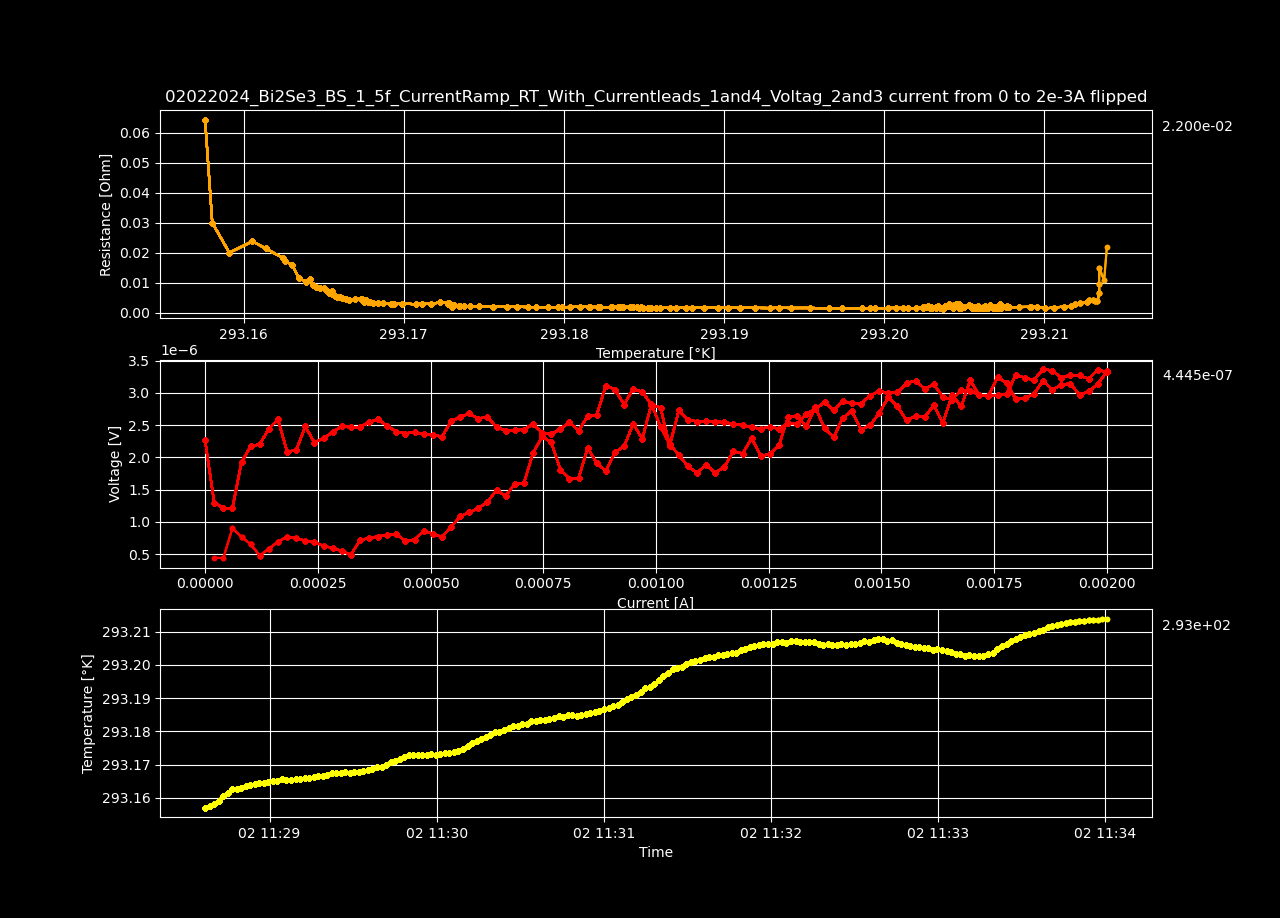

Data behind this chart, as committed beside it:
Datetime, Temperature [K], Voltage [V], Resistance [𝛀], Current Source [A], Electric Field [V/cm], Restivity [𝛀 cm], Current Density [A/cm2]
2024-02-02 11:28:36.843498, 293.2, 2.26140031e-06, inf, 0.0, 4.34884675e-05, inf, 0.0
2024-02-02 11:28:38.491516, 293.2, 1.29930262e-06, 0.06432, 2.0202020202020203e-05, 2.4986588846153845e-05, 0.1101, 0.000227
2024-02-02 11:28:40.119879, 293.2, 1.21388406e-06, 0.03004, 4.0404040404040405e-05, 2.334392423076923e-05, 0.05142, 0.000454
2024-02-02 11:28:41.736778, 293.2, 1.2147917e-06, 0.02004, 6.060606060606061e-05, 2.3361378846153845e-05, 0.03431, 0.000681
2024-02-02 11:28:43.352475, 293.2, 1.92456607e-06, 0.02382, 8.080808080808081e-05, 3.701088596153847e-05, 0.04076, 0.000908
2024-02-02 11:28:44.965714, 293.2, 2.17023391e-06, 0.02149, 0.000101, 4.17352675e-05, 0.03677, 0.001135
2024-02-02 11:28:46.588438, 293.2, 2.20381706e-06, 0.01818, 0.0001212, 4.238109730769231e-05, 0.03112, 0.001362
2024-02-02 11:28:48.206510, 293.2, 2.44293028e-06, 0.01728, 0.0001414, 4.6979428461538464e-05, 0.02957, 0.001589
2024-02-02 11:28:49.844024, 293.2, 2.58825354e-06, 0.01601, 0.0001616, 4.977410653846154e-05, 0.02741, 0.001816
2024-02-02 11:28:51.475720, 293.2, 2.08824436e-06, 0.01149, 0.0001818, 4.015854538461539e-05, 0.01966, 0.002043
2024-02-02 11:28:53.089856, 293.2, 2.10901835e-06, 0.01044, 0.000202, 4.0558045192307694e-05, 0.01787, 0.00227
2024-02-02 11:28:54.709988, 293.2, 2.47812514e-06, 0.01115, 0.0002222, 4.76562526923077e-05, 0.01909, 0.002497
2024-02-02 11:28:56.334777, 293.2, 2.229835e-06, 0.009198, 0.0002424, 4.2881442307692315e-05, 0.01574, 0.002724
2024-02-02 11:28:57.965237, 293.2, 2.29498297e-06, 0.008739, 0.0002626, 4.4134287884615385e-05, 0.01496, 0.002951
2024-02-02 11:28:59.585573, 293.2, 2.38988171e-06, 0.00845, 0.0002828, 4.5959263653846156e-05, 0.01446, 0.003178
2024-02-02 11:29:01.196873, 293.2, 2.48276414e-06, 0.008193, 0.000303, 4.7745464230769234e-05, 0.01402, 0.003405
2024-02-02 11:29:02.819763, 293.2, 2.4644099e-06, 0.007624, 0.0003232, 4.739249807692308e-05, 0.01305, 0.003632
2024-02-02 11:29:04.454295, 293.2, 2.47066253e-06, 0.007194, 0.0003434, 4.7512740961538465e-05, 0.01231, 0.003859
2024-02-02 11:29:06.065208, 293.2, 2.54337532e-06, 0.006994, 0.0003636, 4.891106384615385e-05, 0.01197, 0.004086
2024-02-02 11:29:07.696086, 293.2, 2.58956374e-06, 0.006746, 0.0003838, 4.979930269230769e-05, 0.01155, 0.004313
2024-02-02 11:29:09.313302, 293.2, 2.4854877e-06, 0.006152, 0.000404, 4.779784038461539e-05, 0.01053, 0.00454
2024-02-02 11:29:10.918756, 293.2, 2.39855537e-06, 0.005654, 0.0004242, 4.6126064807692306e-05, 0.009677, 0.004767
2024-02-02 11:29:12.536451, 293.2, 2.36930939e-06, 0.005331, 0.0004444, 4.556364211538462e-05, 0.009124, 0.004994
2024-02-02 11:29:14.157119, 293.2, 2.39442075e-06, 0.005153, 0.0004646, 4.604655288461539e-05, 0.00882, 0.005221
2024-02-02 11:29:15.768281, 293.2, 2.35468538e-06, 0.004857, 0.0004848, 4.5282411153846156e-05, 0.008312, 0.005448
2024-02-02 11:29:17.403717, 293.2, 2.35135737e-06, 0.004656, 0.0005051, 4.521841096153847e-05, 0.007968, 0.005675
2024-02-02 11:29:19.037142, 293.2, 2.31908555e-06, 0.004415, 0.0005253, 4.4597799038461536e-05, 0.007557, 0.005902
2024-02-02 11:29:20.661745, 293.2, 2.55718927e-06, 0.004688, 0.0005455, 4.9176716730769235e-05, 0.008024, 0.006129
2024-02-02 11:29:22.272248, 293.2, 2.62364863e-06, 0.004638, 0.0005657, 5.045478134615385e-05, 0.007939, 0.006356
2024-02-02 11:29:23.895186, 293.2, 2.68002283e-06, 0.004575, 0.0005859, 5.153890057692308e-05, 0.007829, 0.006583
2024-02-02 11:29:25.525502, 293.2, 2.60025214e-06, 0.00429, 0.0006061, 5.0004848846153846e-05, 0.007343, 0.00681
2024-02-02 11:29:27.140945, 293.2, 2.6255652e-06, 0.004192, 0.0006263, 5.049163846153846e-05, 0.007176, 0.007037
2024-02-02 11:29:28.834664, 293.2, 2.46420777e-06, 0.003812, 0.0006465, 4.738861096153846e-05, 0.006524, 0.007264
2024-02-02 11:29:30.465471, 293.2, 2.41438843e-06, 0.003622, 0.0006667, 4.643054673076923e-05, 0.006198, 0.007491
2024-02-02 11:29:32.074703, 293.2, 2.41963257e-06, 0.003523, 0.0006869, 4.653139557692308e-05, 0.006029, 0.007718
2024-02-02 11:29:33.682584, 293.2, 2.42820412e-06, 0.003434, 0.0007071, 4.669623307692308e-05, 0.005878, 0.007945
2024-02-02 11:29:35.307220, 293.2, 2.51523658e-06, 0.003458, 0.0007273, 4.836993423076924e-05, 0.005919, 0.008172
2024-02-02 11:29:36.924147, 293.2, 2.38302378e-06, 0.003188, 0.0007475, 4.582738038461539e-05, 0.005457, 0.008399
2024-02-02 11:29:38.547239, 293.2, 2.35791204e-06, 0.003071, 0.0007677, 4.534446230769231e-05, 0.005257, 0.008626
2024-02-02 11:29:40.183883, 293.2, 2.43939839e-06, 0.003096, 0.0007879, 4.6911507500000004e-05, 0.005299, 0.008853
2024-02-02 11:29:41.813297, 293.2, 2.54377692e-06, 0.003148, 0.0008081, 4.891878692307692e-05, 0.005388, 0.00908
2024-02-02 11:29:43.443332, 293.2, 2.41196787e-06, 0.002912, 0.0008283, 4.6383997500000005e-05, 0.004984, 0.009307
2024-02-02 11:29:45.055577, 293.2, 2.63696209e-06, 0.003108, 0.0008485, 5.0710809423076925e-05, 0.005319, 0.009534
2024-02-02 11:29:46.676363, 293.2, 2.65874544e-06, 0.003061, 0.0008687, 5.112972000000001e-05, 0.005238, 0.009761
2024-02-02 11:29:48.296393, 293.2, 3.11286811e-06, 0.003502, 0.0008889, 5.9862848269230774e-05, 0.005994, 0.009988
2024-02-02 11:29:49.912861, 293.2, 3.0491315e-06, 0.003354, 0.0009091, 5.8637144230769236e-05, 0.005741, 0.01021
2024-02-02 11:29:51.522782, 293.2, 2.81768338e-06, 0.003032, 0.0009293, 5.418621884615385e-05, 0.00519, 0.01044
2024-02-02 11:29:53.135886, 293.2, 3.06355405e-06, 0.003227, 0.0009495, 5.8914500961538466e-05, 0.005522, 0.01067
2024-02-02 11:29:54.796042, 293.2, 3.01181857e-06, 0.003106, 0.0009697, 5.7919587884615384e-05, 0.005316, 0.0109
2024-02-02 11:29:56.416912, 293.2, 2.81738107e-06, 0.002846, 0.0009899, 5.41804051923077e-05, 0.004871, 0.01112
2024-02-02 11:29:58.062082, 293.2, 2.76867094e-06, 0.002741, 0.00101, 5.324367192307692e-05, 0.004691, 0.01135
2024-02-02 11:29:59.685546, 293.2, 2.1753771e-06, 0.002111, 0.00103, 4.1834175e-05, 0.003614, 0.01158
2024-02-02 11:30:01.300115, 293.2, 2.72641536e-06, 0.002595, 0.001051, 5.243106461538462e-05, 0.004442, 0.0118
2024-02-02 11:30:02.920590, 293.2, 2.58562951e-06, 0.002415, 0.001071, 4.9723644423076924e-05, 0.004133, 0.01203
2024-02-02 11:30:04.554449, 293.2, 2.55436637e-06, 0.002342, 0.001091, 4.912243019230769e-05, 0.004008, 0.01226
2024-02-02 11:30:06.170557, 293.2, 2.56142624e-06, 0.002305, 0.001111, 4.925819692307693e-05, 0.003946, 0.01248
2024-02-02 11:30:07.791343, 293.2, 2.55043456e-06, 0.002254, 0.001131, 4.904681846153847e-05, 0.003858, 0.01271
2024-02-02 11:30:09.423794, 293.2, 2.54529127e-06, 0.00221, 0.001152, 4.894790903846154e-05, 0.003783, 0.01294
2024-02-02 11:30:11.072243, 293.2, 2.51846513e-06, 0.002149, 0.001172, 4.8432021730769236e-05, 0.003679, 0.01317
2024-02-02 11:30:12.724003, 293.2, 2.50091725e-06, 0.002098, 0.001192, 4.8094562500000006e-05, 0.003591, 0.01339
... 140 more rows
